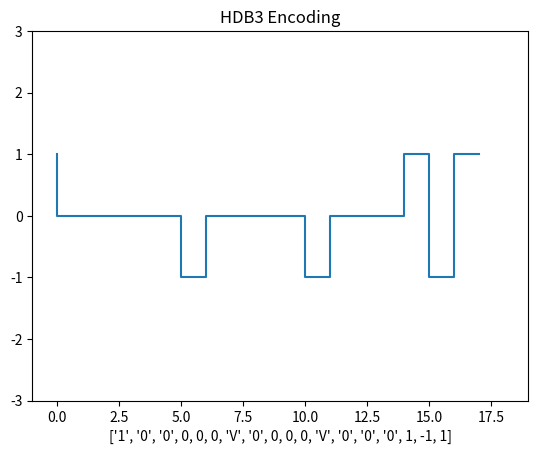

Python code for this plot:

import numpy as np
import matplotlib.pyplot as plt


string ='00000000011001100001'
string = '1100001000000000'
string = '100110001000000111'
strOutput = []
strOutputLabel = []
def output():
    contador = 0
    pulsoAnterior = 0
    Violaciones = 0
    pulsoViolacion = 0

    for bit in string:
        # print(bit)
        if int(bit) == 1:
            # print('ok')
            if pulsoAnterior == 1:
                strOutput.append(-1)
                strOutputLabel.append(-1)
                pulsoAnterior = -1
                pulsoViolacion = -1
                Violaciones = Violaciones + 1
            elif pulsoAnterior == -1:
                strOutput.append(1)
                strOutputLabel.append(1)
                pulsoAnterior = 1
            elif pulsoAnterior == 0:
                strOutput.append(bit)
                strOutputLabel.append(bit)
                pulsoAnterior = int(bit)
        elif int(bit) == 0:
            # print('0')
            contador = contador + 1
            if contador == 4:
                strOutput.pop()
                strOutput.pop()
                strOutput.pop()
                strOutputLabel.pop()
                strOutputLabel.pop()
                strOutputLabel.pop()
                if Violaciones % 2 == 0:
                    #B00V
                    pulsoViolacion = pulsoAnterior * -1
                    strOutput.extend([pulsoViolacion,0,0,pulsoViolacion])
                    strOutputLabel.extend(["B",0,0,"V"])
                    Violaciones = Violaciones + 1
                    pulsoAnterior = pulsoViolacion

                else:
                    #000V
                    strOutputLabel.extend([0,0,0,"V"])
                    strOutput.extend([0,0,0,pulsoViolacion])
                    Violaciones = Violaciones + 1
                contador = 0
            else :
                strOutput.append(bit)
                strOutputLabel.append(bit)


output()

#Graph
x = np.arange(len(strOutput))
print(strOutput)
test = []
for bit in strOutput:
    test.append(int(bit))

# strOutput = [int(bit) for bit in str(strOutput)]
print(test)
plt.step(x, test)
plt.xlabel(strOutputLabel)
plt.xlim(-1, len(strOutput) + 1)
plt.ylim(-3, 3)
plt.title('HDB3 Encoding')
plt.show()